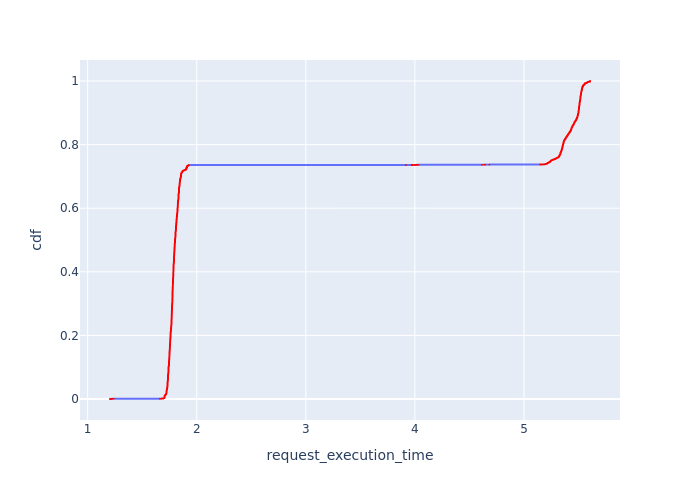

Data behind this chart, as committed beside it:
, Request Id, request_execution_time, cdf
12397, 12414, 1.205, 8.053475074494645e-05
12398, 12415, 1.205, 0.0001611
12399, 12416, 1.205, 0.0002416
12393, 12411, 1.217, 0.0003221
12394, 12412, 1.217, 0.0004027
12395, 12413, 1.217, 0.0004832
12392, 12410, 1.222, 0.0005637
12391, 12409, 1.228, 0.0006443
12390, 12408, 1.239, 0.0007248
12388, 12406, 1.661, 0.0008053
12389, 12407, 1.661, 0.0008859
12382, 12400, 1.675, 0.0009664
12384, 12402, 1.678, 0.001047
12385, 12403, 1.678, 0.001127
12386, 12404, 1.678, 0.001208
12387, 12405, 1.678, 0.001289
12377, 12395, 1.682, 0.001369
12378, 12396, 1.682, 0.00145
12379, 12397, 1.682, 0.00153
12380, 12398, 1.682, 0.001611
12381, 12399, 1.682, 0.001691
12374, 12394, 1.685, 0.001772
12369, 12389, 1.692, 0.001852
12370, 12390, 1.692, 0.001933
12371, 12391, 1.692, 0.002013
12372, 12392, 1.692, 0.002094
12373, 12393, 1.692, 0.002174
12364, 12384, 1.697, 0.002255
12365, 12385, 1.697, 0.002336
12366, 12386, 1.697, 0.002416
12367, 12387, 1.697, 0.002497
12368, 12388, 1.697, 0.002577
0, 0, 1.701, 0.002658
94, 100, 1.701, 0.002738
11, 12, 1.702, 0.002819
12, 13, 1.702, 0.002899
29, 31, 1.702, 0.00298
30, 32, 1.702, 0.00306
52, 56, 1.702, 0.003141
53, 57, 1.702, 0.003221
65, 70, 1.702, 0.003302
66, 71, 1.702, 0.003382
4, 5, 1.702, 0.003463
5, 6, 1.702, 0.003544
6, 7, 1.702, 0.003624
67, 72, 1.702, 0.003705
68, 73, 1.702, 0.003785
69, 74, 1.702, 0.003866
74, 79, 1.702, 0.003946
75, 80, 1.702, 0.004027
76, 81, 1.702, 0.004107
13, 14, 1.704, 0.004188
14, 15, 1.704, 0.004268
15, 16, 1.704, 0.004349
16, 17, 1.704, 0.004429
17, 18, 1.704, 0.00451
24, 26, 1.704, 0.00459
25, 27, 1.704, 0.004671
26, 28, 1.704, 0.004752
27, 29, 1.704, 0.004832
... 12,357 more rows
